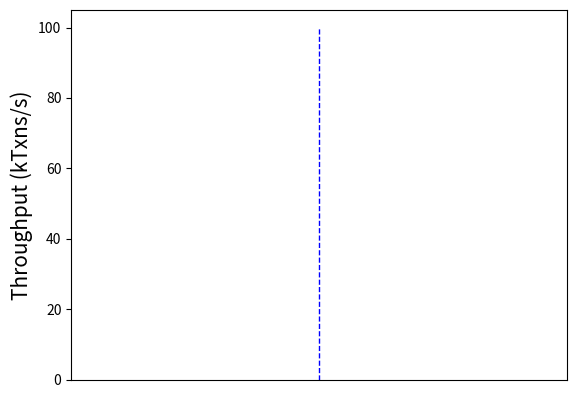

The matplotlib source for this figure: (Note: this script raises an exception after producing the figure.)
import numpy as np
import matplotlib.pyplot as plt
import sys
import datetime

template = 'operations/sec'
tputs = []

x = []
tick = 0
# viewchange = []
avgs = []
nums = []
avg = 0
num = 0
lines = []
for line in sys.stdin:
    # if template in line:
    if (template in line) and ("Throughput = Infinity operations/sec" not in line):
        lines.append(line)

print(len(lines))

for i in range(len(lines)):
    line = lines[i]
    tput = float(line.split()[2])
    if tput < 90.0:
        tputs.append(float(tput))
        x.append(tick)
        tick = tick+1
        avg += tput
        num += 1
    if tput < 1.0 or i == len(lines)-1:
        avg = avg / num
        avgs.append(avg)
        nums.append(num)
        num = 0
        avg = 0

for i in range(1, len(tputs)-1):
    tputs[i] = (tputs[i-1] + tputs[i] + tputs[i+1])/3


fig, ax = plt.subplots()
plt.plot(tputs, label="BIDL tput")
start = 0
end = 0
plt.vlines(0, 0, 100, colors="b", linestyle="--", linewidth=1)
xticks = []
for i in range(1, len(avgs)):
    avg = avgs[i]
    num = nums[i]
    start = end
    end = end + num 
    if i==1:
        plt.hlines(avg, start, end, colors="r", linestyle="--", label="Avg tput")
    else:
        plt.hlines(avg, start, end, colors="r", linestyle="--")
    plt.vlines(end, 0, 100, colors="b", linestyle="--", linewidth=1)
    xticks.append((start+end)/2)

plt.ylabel('Throughput (kTxns/s)', fontsize=15)
plt.ylim(0)
ax.set_xticks(xticks)
ax.set_xticklabels(["view 0", "view 1", "view 2", "view 3", "view 4"])

plt.text(xticks[0], 100,
    "Misbehave",
    fontsize=8,
    weight='bold',
    verticalalignment="top",
    horizontalalignment="center"
)

plt.text(xticks[2], 100,
    "Misbehave\nadd to\ndenylist",
    fontsize=8,
    weight='bold',
    verticalalignment="top",
    horizontalalignment="center")

plt.legend()
plt.tight_layout()
plt.savefig("figure/malicious.pdf")
